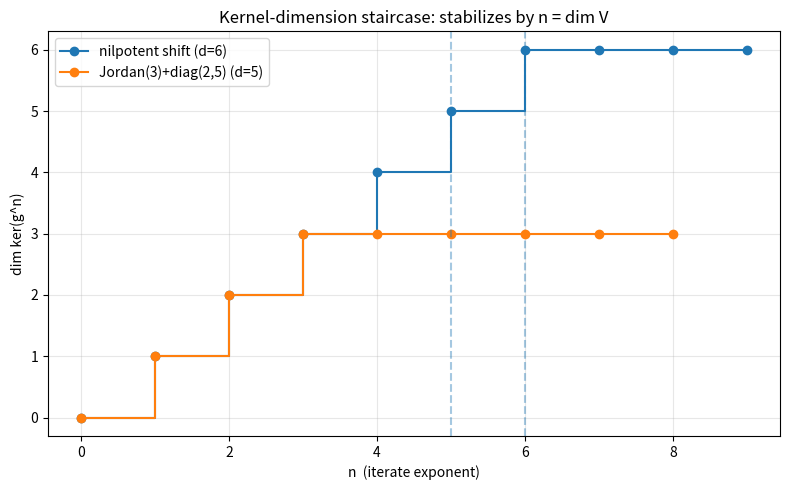

This chart was generated by the following Python code:
"""Visualization: the ascending kernel-dimension staircase and its plateau.

Generates a step plot of n |-> dim ker(g^n) for several endomorphisms, marking
the stabilization deadline n = dim V. Requires matplotlib.
"""
from __future__ import annotations
from fractions import Fraction
from typing import List
import matplotlib.pyplot as plt

Matrix = List[List[Fraction]]


def matmul(a, b):
    n, m, p = len(a), len(b), len(b[0])
    out = [[Fraction(0)] * p for _ in range(n)]
    for i in range(n):
        for k in range(m):
            if a[i][k]:
                for j in range(p):
                    out[i][j] += a[i][k] * b[k][j]
    return out


def rank(a):
    m = [r[:] for r in a]; rows = len(m); cols = len(m[0]) if rows else 0
    rk = c = 0
    for r in range(rows):
        if c >= cols: break
        piv = None
        while c < cols:
            piv = next((i for i in range(r, rows) if m[i][c] != 0), None)
            if piv is not None: break
            c += 1
        if c >= cols: break
        m[r], m[piv] = m[piv], m[r]
        inv = m[r][c]; m[r] = [x / inv for x in m[r]]
        for i in range(rows):
            if i != r and m[i][c]:
                f = m[i][c]; m[i] = [x - f * y for x, y in zip(m[i], m[r])]
        rk += 1; c += 1
    return rk


def kernel_dims(a, upto):
    d = len(a); I = [[Fraction(i == j) for j in range(d)] for i in range(d)]
    out, P = [], I
    for _ in range(upto + 1):
        out.append(d - rank(P)); P = matmul(P, a)
    return out


def shift(d):
    m = [[Fraction(0)] * d for _ in range(d)]
    for i in range(d - 1): m[i][i + 1] = Fraction(1)
    return m


def main():
    examples = {
        "nilpotent shift (d=6)": shift(6),
        "Jordan(3)+diag(2,5) (d=5)": [
            [Fraction(0), Fraction(1), Fraction(0), Fraction(0), Fraction(0)],
            [Fraction(0), Fraction(0), Fraction(1), Fraction(0), Fraction(0)],
            [Fraction(0), Fraction(0), Fraction(0), Fraction(0), Fraction(0)],
            [Fraction(0), Fraction(0), Fraction(0), Fraction(2), Fraction(0)],
            [Fraction(0), Fraction(0), Fraction(0), Fraction(0), Fraction(5)],
        ],
    }
    plt.figure(figsize=(8, 5))
    for name, mat in examples.items():
        d = len(mat); ys = kernel_dims(mat, d + 3)
        plt.step(range(len(ys)), ys, where="post", marker="o", label=name)
        plt.axvline(d, ls="--", alpha=0.4)
    plt.xlabel("n  (iterate exponent)")
    plt.ylabel("dim ker(g^n)")
    plt.title("Kernel-dimension staircase: stabilizes by n = dim V")
    plt.legend(); plt.grid(alpha=0.3); plt.tight_layout()
    plt.savefig("kernel_staircase.png", dpi=150)
    print("saved kernel_staircase.png")


if __name__ == "__main__":
    main()
